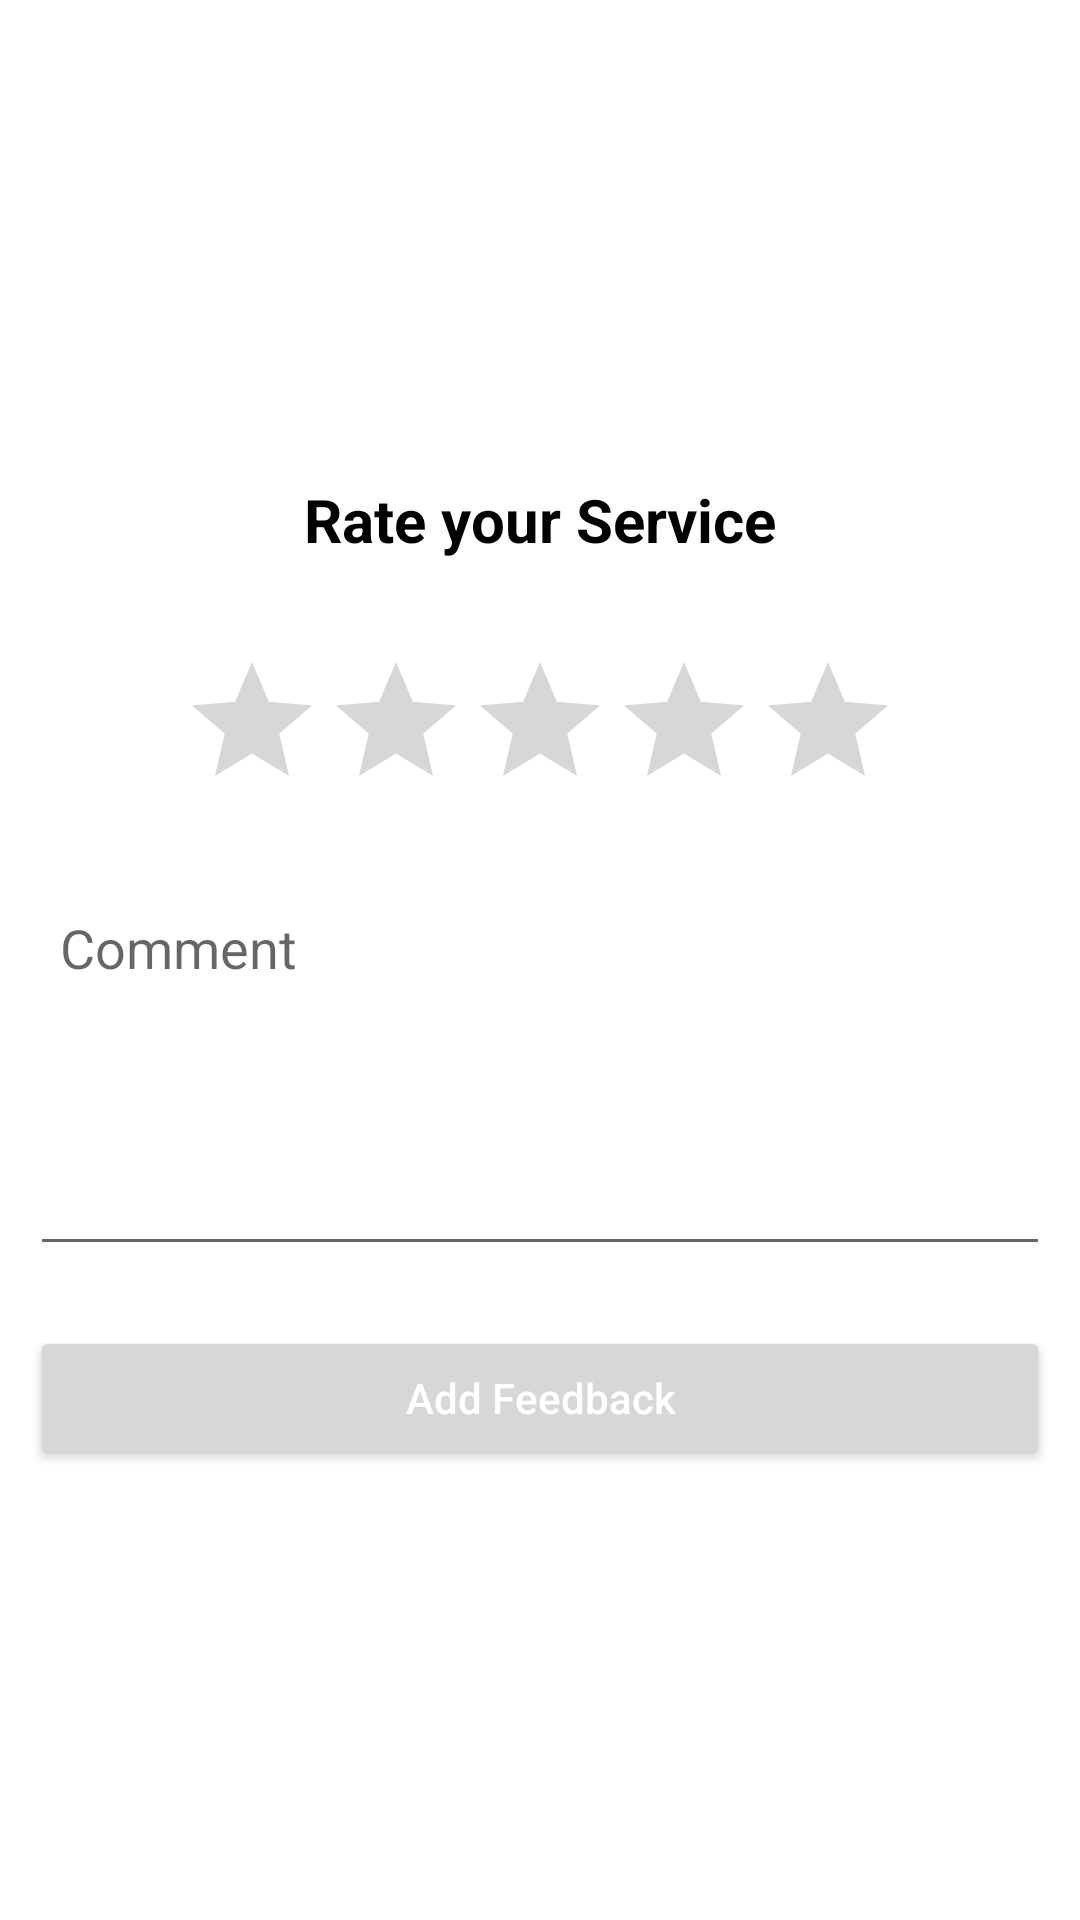

Here is an Android app screen rendered from its layout file. Give the layout XML and the strings, colors and styles it references.
<!-- AndroidManifest.xml: application theme Theme.DigitalGarage -->
<!-- res/layout/activity_feedback.xml -->
<?xml version="1.0" encoding="utf-8"?>
<LinearLayout xmlns:android="http://schemas.android.com/apk/res/android"
    xmlns:tools="http://schemas.android.com/tools"
    android:layout_width="match_parent"
    android:layout_height="match_parent"
    android:layout_gravity="center"
    android:gravity="center"
    android:orientation="vertical"
    tools:context=".FeedbackActivity">

    <TextView
        android:layout_width="match_parent"
        android:layout_height="wrap_content"
        android:layout_gravity="center"
        android:layout_margin="20dp"
        android:gravity="center"
        android:text="Rate your Service"
        android:textAllCaps="false"
        android:textColor="@color/black"
        android:textSize="20dp"
        android:textStyle="bold" />

    <androidx.appcompat.widget.AppCompatRatingBar
        android:id="@+id/rating"
        android:layout_width="wrap_content"
        android:layout_height="wrap_content"
        android:layout_gravity="center"
        android:layout_margin="10dp"
        android:numStars="5"
        android:rating="0" />

    <EditText
        android:id="@+id/edit_comment"
        android:layout_width="match_parent"
        android:layout_height="wrap_content"
        android:layout_margin="10dp"
        android:gravity="start"
        android:hint="Comment"
        android:lines="5"
        android:maxLines="5"
        android:padding="10dp" />

    <Button
        android:id="@+id/btn_add_feedback"
        android:layout_width="match_parent"
        android:layout_height="wrap_content"
        android:layout_margin="10dp"
        android:padding="10dp"
        android:text="Add Feedback"
        android:textAllCaps="false"
        android:textColor="@color/white" />


</LinearLayout>
<!-- resources referenced by this layout -->
<resources>
  <style name="Theme.DigitalGarage" parent="Theme.MaterialComponents.DayNight.DarkActionBar">
          
          <item name="colorPrimary">@color/purple_500</item>
          <item name="colorPrimaryVariant">@color/purple_700</item>
          <item name="colorOnPrimary">@color/white</item>
          
          <item name="colorSecondary">@color/teal_200</item>
          <item name="colorSecondaryVariant">@color/teal_700</item>
          <item name="colorOnSecondary">@color/black</item>
          
          <item name="android:statusBarColor" tools:targetApi="l">?attr/colorPrimaryVariant</item>
          
      </style>
  <!-- not gathered from this repository: default colours our renderer supplied (Android Studio template values) -->
  <color name="purple_500">#FF6200EE</color>
  <color name="purple_700">#FF3700B3</color>
  <color name="teal_200">#FF03DAC5</color>
  <color name="teal_700">#FF018786</color>
  <color name="black">#FF000000</color>
  <color name="white">#FFFFFFFF</color>
</resources>
